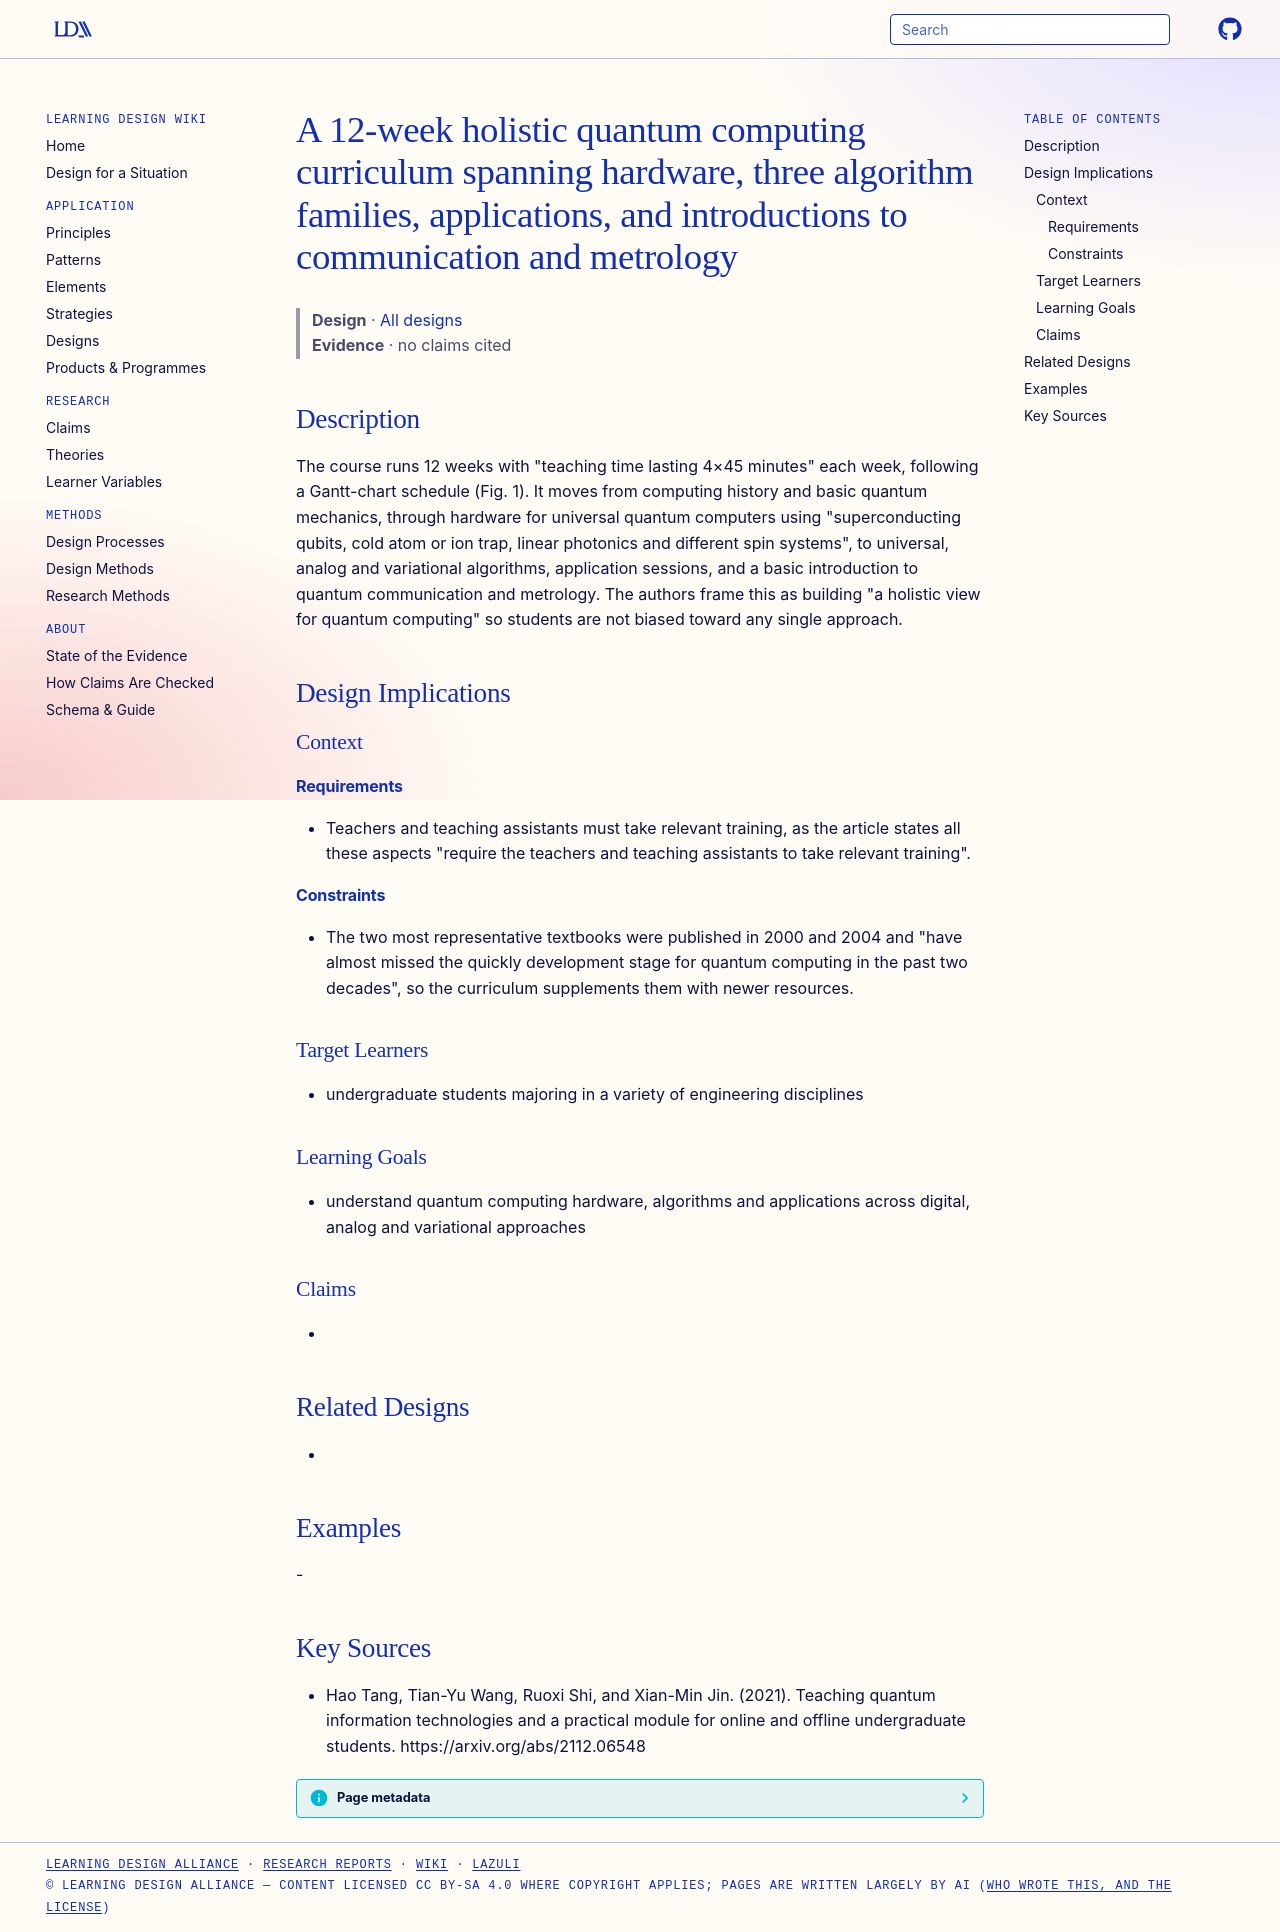

repository: Learning-Design-Alliance/learning-wiki · page: designs/holistic-quantum-computing-12-week-curriculum/index.html · generator: mkdocs

---
type: design
id: holistic-quantum-computing-12-week-curriculum
title: A 12-week holistic quantum computing curriculum spanning hardware, three algorithm families, applications, and introductions to communication and metrology
description: "The course runs 12 weeks with \"teaching time lasting 4×45 minutes\" each week, following a Gantt-chart schedule (Fig."
status: review
generated:
  by: "process:settle-candidates"
  at: 2026-11-19
sources:
  - id: hao-tang-2021
    resource: "https://arxiv.org/abs/2112.06548"
    title: "Hao Tang, Tian-Yu Wang, Ruoxi Shi, and Xian-Min Jin. (2021). Teaching quantum information technologies and a practical module for online and offline undergraduate students. https://arxiv.org/abs/2112.06548"
    author: Hao Tang, Tian-Yu Wang, Ruoxi Shi, and Xian-Min Jin
---

# A 12-week holistic quantum computing curriculum spanning hardware, three algorithm families, applications, and introductions to communication and metrology

> **Design** · [All designs](index.md)
> **Evidence** · no claims cited

## Description
The course runs 12 weeks with "teaching time lasting 4×45 minutes" each week, following a Gantt-chart schedule (Fig. 1). It moves from computing history and basic quantum mechanics, through hardware for universal quantum computers using "superconducting qubits, cold atom or ion trap, linear photonics and different spin systems", to universal, analog and variational algorithms, application sessions, and a basic introduction to quantum communication and metrology. The authors frame this as building "a holistic view for quantum computing" so students are not biased toward any single approach.

## Design Implications

### Context
#### Requirements
- Teachers and teaching assistants must take relevant training, as the article states all these aspects "require the teachers and teaching assistants to take relevant training".
#### Constraints
- The two most representative textbooks were published in 2000 and 2004 and "have almost missed the quickly development stage for quantum computing in the past two decades", so the curriculum supplements them with newer resources.

### Target Learners
- undergraduate students majoring in a variety of engineering disciplines

### Learning Goals
- understand quantum computing hardware, algorithms and applications across digital, analog and variational approaches

### Claims
- 

## Related Designs
- 

## Examples
-

## Key Sources
- Hao Tang, Tian-Yu Wang, Ruoxi Shi, and Xian-Min Jin. (2021). Teaching quantum information technologies and a practical module for online and offline undergraduate students. https://arxiv.org/abs/2112.06548
